Dataset: dataset_split (GitHub, Ibad2004/plant_Disease_detection). Classes: pepper bell bacterial spot, pepper bell healthy, potato early blight, potato late blight, potato healthy, tomato bacterial spot, tomato early blight, tomato late blight, tomato leaf mold, tomato septoria leaf spot, tomato two-spotted spider mite, tomato target spot, tomato yellow leaf curl virus, tomato mosaic virus, tomato healthy.

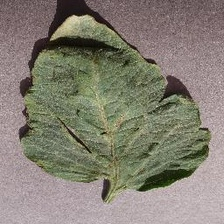
Label: tomato target spot

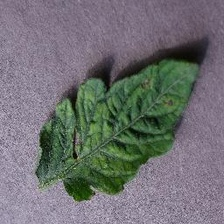
Label: tomato mosaic virus

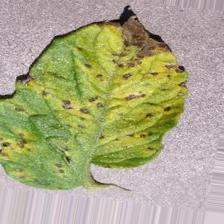
Label: tomato septoria leaf spot

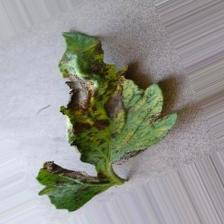
Label: tomato early blight

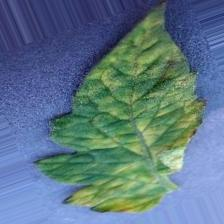
Label: tomato leaf mold

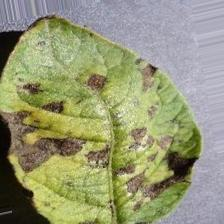
Label: potato early blight
